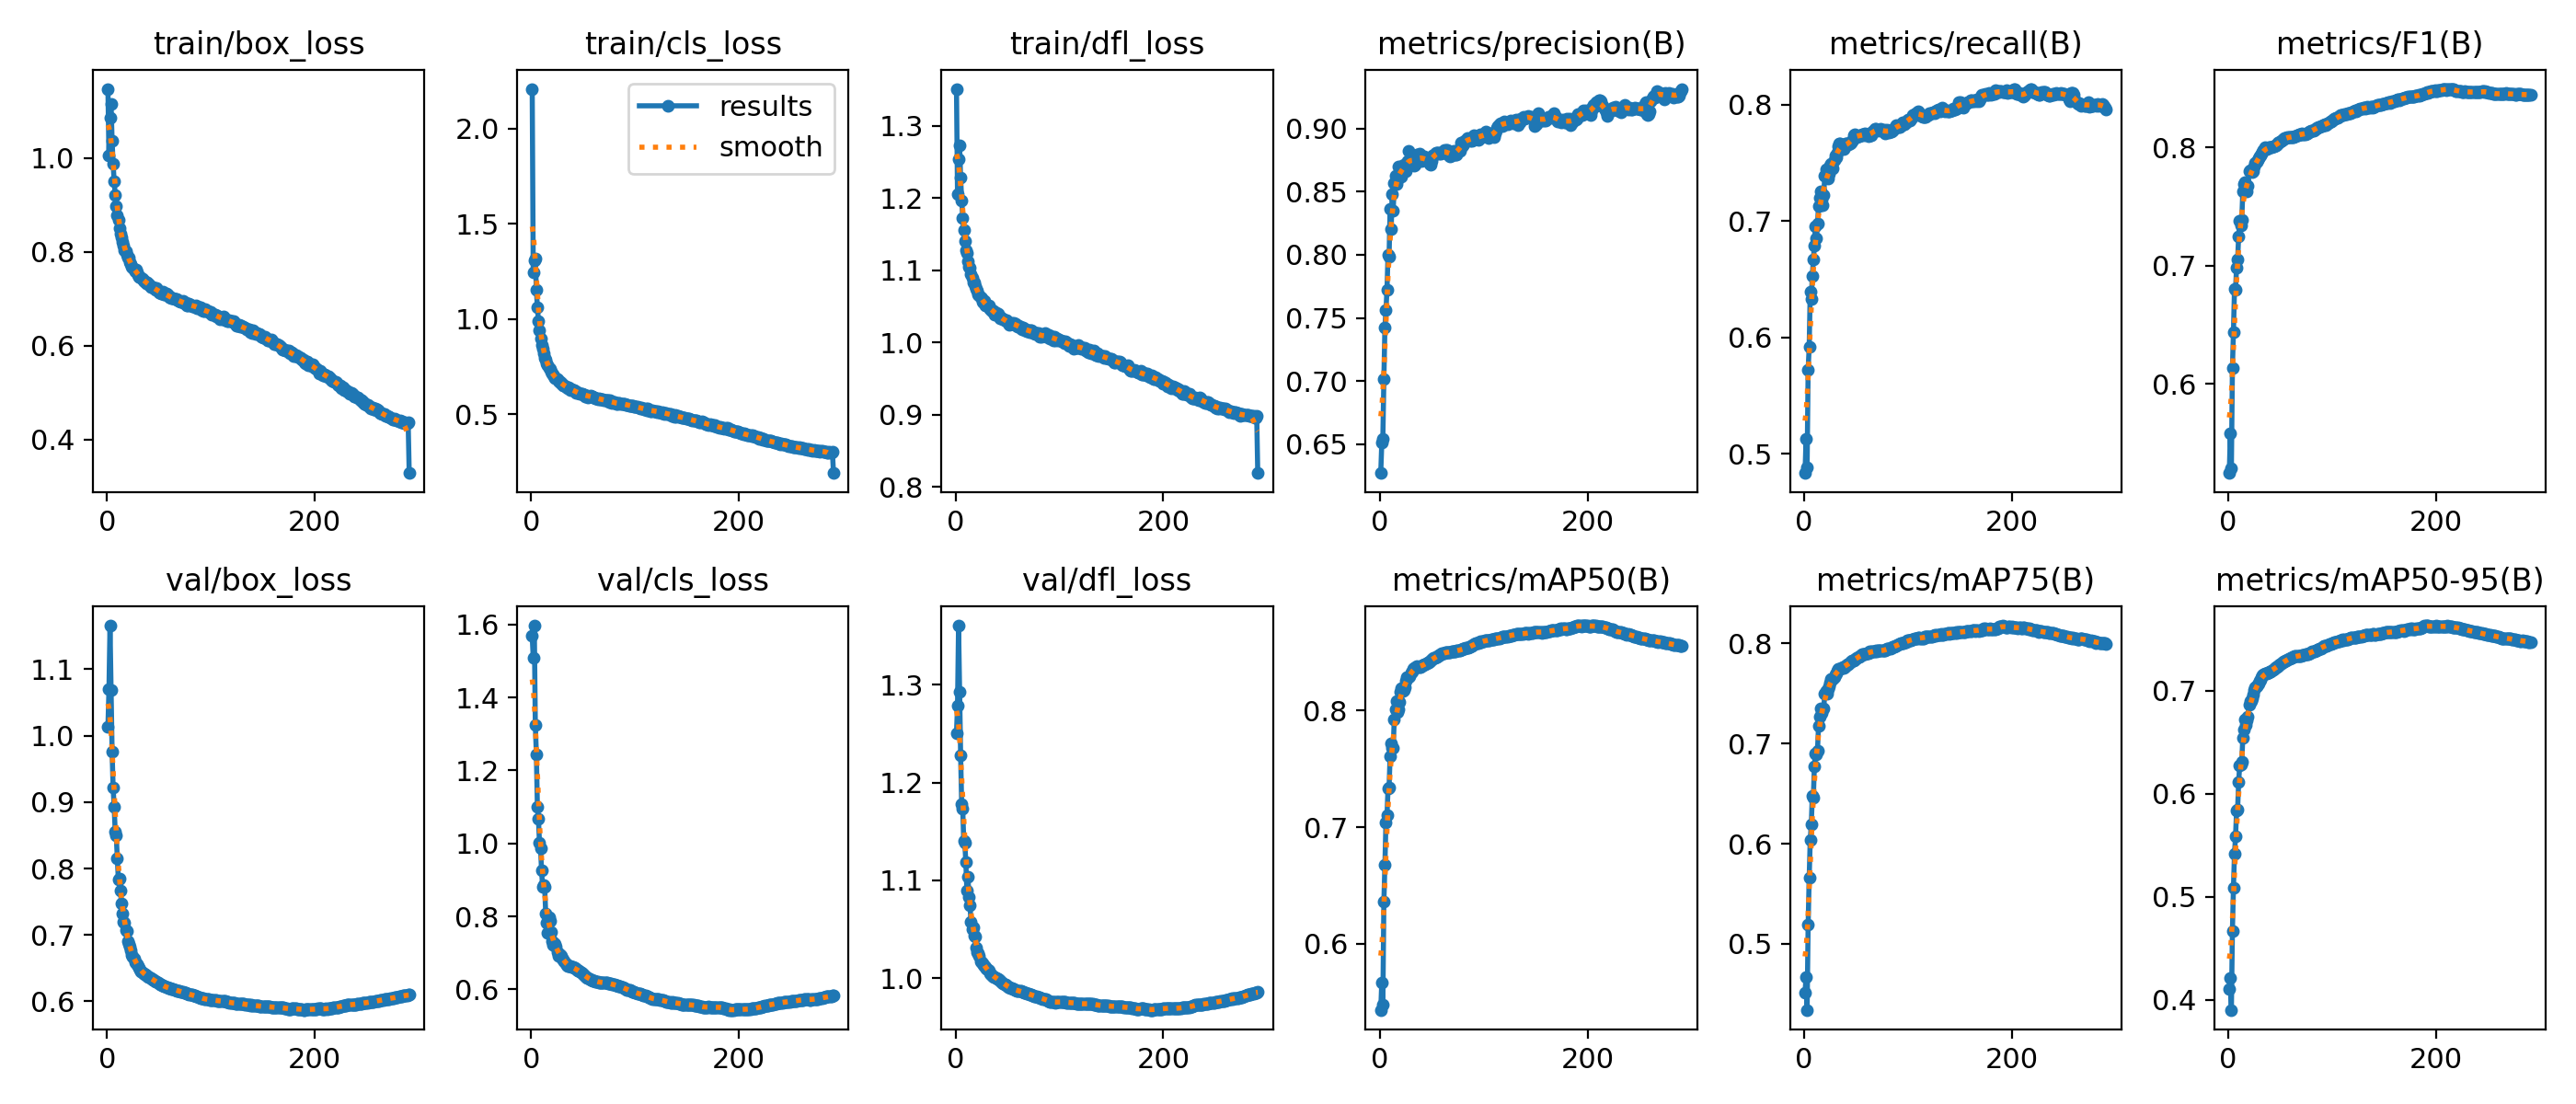

Data behind this chart, as committed beside it:
epoch, time, train/box_loss, train/cls_loss, train/dfl_loss, metrics/precision(B), metrics/recall(B), metrics/F1(B), metrics/mAP50(B), metrics/mAP75(B), metrics/mAP50-95(B), val/box_loss, val/cls_loss, val/dfl_loss, lr/pg0, lr/pg1, lr/pg2
1, 306.9, 1.147, 2.208, 1.351, 0.6272, 0.4834, 0.5245, 0.5431, 0.4516, 0.4106, 1.013, 1.568, 1.251, 0.003332, 0.003332, 0.07002
2, 574.5, 1.005, 1.248, 1.205, 0.6511, 0.5126, 0.5582, 0.5668, 0.4668, 0.4211, 1.07, 1.509, 1.278, 0.006665, 0.006665, 0.04002
3, 835.7, 1.085, 1.306, 1.254, 0.6542, 0.4885, 0.5286, 0.5474, 0.4341, 0.3903, 1.166, 1.596, 1.36, 0.009997, 0.009997, 0.01002
4, 1095, 1.115, 1.319, 1.272, 0.7013, 0.5724, 0.6134, 0.6356, 0.5191, 0.4671, 1.069, 1.325, 1.293, 0.009998, 0.009998, 0.009998
5, 1355, 1.037, 1.153, 1.227, 0.7427, 0.5914, 0.6438, 0.6678, 0.566, 0.5091, 0.9765, 1.245, 1.228, 0.009996, 0.009996, 0.009996
6, 1614, 0.9868, 1.063, 1.197, 0.7561, 0.6394, 0.6799, 0.704, 0.6036, 0.5418, 0.9214, 1.099, 1.178, 0.009993, 0.009993, 0.009993
7, 1873, 0.9502, 0.9903, 1.173, 0.7722, 0.633, 0.6796, 0.71, 0.619, 0.5584, 0.8929, 1.068, 1.173, 0.00999, 0.00999, 0.00999
8, 2133, 0.9214, 0.9437, 1.156, 0.8001, 0.6529, 0.6983, 0.7332, 0.6478, 0.5833, 0.8558, 1.002, 1.14, 0.009987, 0.009987, 0.009987
9, 2392, 0.8963, 0.8965, 1.141, 0.7982, 0.6666, 0.7048, 0.7337, 0.6457, 0.585, 0.8497, 0.9878, 1.139, 0.009983, 0.009983, 0.009983
10, 2651, 0.8773, 0.8661, 1.127, 0.8363, 0.6791, 0.7247, 0.7613, 0.6776, 0.611, 0.8153, 0.9263, 1.119, 0.009978, 0.009978, 0.009978
11, 2909, 0.8683, 0.8452, 1.124, 0.8204, 0.6956, 0.7378, 0.7716, 0.6897, 0.6276, 0.7837, 0.8815, 1.09, 0.009973, 0.009973, 0.009973
12, 3168, 0.8499, 0.8211, 1.113, 0.8477, 0.6854, 0.7338, 0.768, 0.6896, 0.6282, 0.7852, 0.8868, 1.104, 0.009967, 0.009967, 0.009967
13, 3427, 0.838, 0.7944, 1.104, 0.8352, 0.6976, 0.7389, 0.7684, 0.6932, 0.6308, 0.767, 0.8802, 1.083, 0.009961, 0.009961, 0.009961
14, 3686, 0.8303, 0.7847, 1.103, 0.8568, 0.7131, 0.7624, 0.7924, 0.7174, 0.6543, 0.7469, 0.8083, 1.074, 0.009954, 0.009954, 0.009954
15, 3943, 0.8213, 0.7685, 1.095, 0.8625, 0.72, 0.7693, 0.8009, 0.727, 0.6621, 0.732, 0.7831, 1.057, 0.009947, 0.009947, 0.009947
16, 4201, 0.8133, 0.7589, 1.089, 0.8562, 0.7251, 0.7704, 0.808, 0.7355, 0.6722, 0.7198, 0.7551, 1.05, 0.009939, 0.009939, 0.009939
17, 4458, 0.8037, 0.7448, 1.083, 0.8596, 0.7185, 0.7641, 0.7991, 0.7308, 0.6667, 0.7186, 0.7986, 1.052, 0.009931, 0.009931, 0.009931
18, 4715, 0.8014, 0.7385, 1.082, 0.8698, 0.7138, 0.7627, 0.8013, 0.734, 0.6714, 0.708, 0.7878, 1.043, 0.009922, 0.009922, 0.009922
19, 4974, 0.7926, 0.7217, 1.077, 0.8628, 0.7225, 0.7673, 0.8074, 0.7355, 0.675, 0.7063, 0.7577, 1.042, 0.009912, 0.009912, 0.009912
20, 5231, 0.7879, 0.7144, 1.073, 0.8696, 0.7385, 0.7795, 0.8165, 0.7495, 0.6862, 0.6912, 0.731, 1.032, 0.009902, 0.009902, 0.009902
21, 5489, 0.787, 0.7082, 1.072, 0.8621, 0.744, 0.7807, 0.819, 0.7529, 0.6903, 0.6872, 0.7208, 1.026, 0.009892, 0.009892, 0.009892
22, 5748, 0.7778, 0.7017, 1.066, 0.8687, 0.7392, 0.7799, 0.8172, 0.7502, 0.6896, 0.6822, 0.7271, 1.026, 0.009881, 0.009881, 0.009881
23, 6005, 0.7739, 0.6918, 1.065, 0.8713, 0.7364, 0.779, 0.8179, 0.7548, 0.6921, 0.6763, 0.7247, 1.023, 0.009869, 0.009869, 0.009869
24, 6263, 0.7683, 0.6904, 1.062, 0.8693, 0.7402, 0.78, 0.8204, 0.7572, 0.6957, 0.6698, 0.7173, 1.018, 0.009857, 0.009857, 0.009857
25, 6521, 0.7658, 0.6846, 1.061, 0.866, 0.7472, 0.7837, 0.8257, 0.761, 0.7003, 0.6666, 0.7031, 1.017, 0.009844, 0.009844, 0.009844
26, 6792, 0.7623, 0.6781, 1.056, 0.8721, 0.749, 0.7871, 0.829, 0.7647, 0.7036, 0.664, 0.6929, 1.015, 0.009831, 0.009831, 0.009831
27, 7054, 0.7571, 0.6705, 1.055, 0.8743, 0.7477, 0.7875, 0.8288, 0.7644, 0.7044, 0.6593, 0.6971, 1.013, 0.009818, 0.009818, 0.009818
28, 7313, 0.761, 0.6698, 1.057, 0.8826, 0.7452, 0.7893, 0.8291, 0.7649, 0.7055, 0.6579, 0.6945, 1.013, 0.009803, 0.009803, 0.009803
29, 7572, 0.7551, 0.6631, 1.051, 0.8744, 0.7526, 0.7906, 0.83, 0.7668, 0.7066, 0.6563, 0.6925, 1.012, 0.009789, 0.009789, 0.009789
30, 7831, 0.7507, 0.6609, 1.051, 0.8726, 0.756, 0.7923, 0.8326, 0.7694, 0.7097, 0.6533, 0.6841, 1.01, 0.009773, 0.009773, 0.009773
31, 8089, 0.7467, 0.6506, 1.049, 0.8771, 0.7548, 0.7928, 0.8336, 0.7704, 0.7107, 0.6506, 0.6826, 1.009, 0.009758, 0.009758, 0.009758
32, 8348, 0.7466, 0.6519, 1.051, 0.8755, 0.7586, 0.7947, 0.8357, 0.7729, 0.7131, 0.648, 0.6758, 1.007, 0.009741, 0.009741, 0.009741
33, 8606, 0.7432, 0.6458, 1.046, 0.8709, 0.7638, 0.796, 0.8364, 0.7743, 0.7149, 0.6452, 0.6707, 1.005, 0.009725, 0.009725, 0.009725
34, 8865, 0.7421, 0.644, 1.046, 0.8715, 0.7661, 0.7978, 0.837, 0.7747, 0.7155, 0.6432, 0.6676, 1.004, 0.009707, 0.009707, 0.009707
35, 9123, 0.7387, 0.6391, 1.043, 0.876, 0.7662, 0.7997, 0.8378, 0.775, 0.7162, 0.6421, 0.6643, 1.003, 0.00969, 0.00969, 0.00969
36, 9381, 0.7362, 0.641, 1.044, 0.8794, 0.7632, 0.7993, 0.8381, 0.7756, 0.717, 0.641, 0.6639, 1.002, 0.009671, 0.009671, 0.009671
37, 9639, 0.7363, 0.6366, 1.044, 0.8743, 0.7648, 0.7983, 0.8376, 0.7761, 0.7169, 0.6403, 0.664, 1.002, 0.009652, 0.009652, 0.009652
38, 9896, 0.7326, 0.6271, 1.038, 0.8804, 0.7617, 0.7992, 0.8379, 0.7759, 0.7172, 0.6393, 0.6629, 1.001, 0.009633, 0.009633, 0.009633
39, 10154, 0.7343, 0.6301, 1.041, 0.8787, 0.7637, 0.7999, 0.8378, 0.7769, 0.7176, 0.6383, 0.6619, 1.001, 0.009613, 0.009613, 0.009613
40, 10413, 0.7306, 0.6286, 1.038, 0.8746, 0.7665, 0.7997, 0.838, 0.7777, 0.7181, 0.6372, 0.6609, 0.9997, 0.009593, 0.009593, 0.009593
41, 10671, 0.7308, 0.6259, 1.04, 0.8756, 0.7661, 0.7999, 0.8387, 0.7782, 0.7188, 0.6363, 0.6592, 0.999, 0.009572, 0.009572, 0.009572
42, 10929, 0.7237, 0.6215, 1.035, 0.8761, 0.7664, 0.8004, 0.8391, 0.7791, 0.7195, 0.6353, 0.658, 0.9983, 0.009551, 0.009551, 0.009551
43, 11188, 0.7243, 0.6148, 1.033, 0.8781, 0.7659, 0.8008, 0.8396, 0.7796, 0.7203, 0.6343, 0.6561, 0.9975, 0.009529, 0.009529, 0.009529
44, 11446, 0.7242, 0.6196, 1.034, 0.8757, 0.7666, 0.8004, 0.8401, 0.7809, 0.7209, 0.633, 0.6543, 0.9965, 0.009507, 0.009507, 0.009507
45, 11704, 0.7225, 0.6147, 1.034, 0.8757, 0.7674, 0.8012, 0.8408, 0.7817, 0.7219, 0.6319, 0.6522, 0.9956, 0.009484, 0.009484, 0.009484
46, 11964, 0.7227, 0.6129, 1.032, 0.8748, 0.769, 0.8017, 0.8413, 0.7825, 0.7226, 0.6309, 0.6502, 0.9946, 0.00946, 0.00946, 0.00946
47, 12222, 0.7184, 0.608, 1.031, 0.8754, 0.77, 0.8025, 0.8417, 0.783, 0.7231, 0.6301, 0.6489, 0.994, 0.009437, 0.009437, 0.009437
48, 12480, 0.7217, 0.6061, 1.031, 0.8723, 0.7736, 0.8035, 0.8424, 0.783, 0.7234, 0.6292, 0.6473, 0.9932, 0.009412, 0.009412, 0.009412
49, 12739, 0.7177, 0.6077, 1.03, 0.8713, 0.7744, 0.804, 0.8432, 0.7842, 0.7245, 0.6279, 0.6441, 0.9923, 0.009388, 0.009388, 0.009388
50, 12998, 0.7126, 0.6032, 1.028, 0.8741, 0.774, 0.805, 0.8437, 0.7849, 0.7251, 0.627, 0.6418, 0.9918, 0.009363, 0.009363, 0.009363
51, 13256, 0.7128, 0.604, 1.027, 0.8788, 0.7721, 0.8058, 0.8445, 0.7854, 0.7261, 0.6262, 0.6385, 0.9913, 0.009337, 0.009337, 0.009337
52, 13514, 0.7108, 0.5959, 1.024, 0.879, 0.7724, 0.8061, 0.8452, 0.7863, 0.7269, 0.6254, 0.6364, 0.9907, 0.009311, 0.009311, 0.009311
53, 13772, 0.7137, 0.5987, 1.027, 0.8803, 0.7726, 0.8069, 0.8457, 0.7867, 0.7279, 0.6247, 0.6338, 0.9901, 0.009284, 0.009284, 0.009284
54, 14029, 0.7142, 0.6005, 1.027, 0.8809, 0.7738, 0.8079, 0.8463, 0.7877, 0.7284, 0.6238, 0.6322, 0.9896, 0.009257, 0.009257, 0.009257
55, 14287, 0.7079, 0.5911, 1.025, 0.881, 0.7734, 0.8077, 0.8466, 0.7887, 0.729, 0.6227, 0.6308, 0.989, 0.009229, 0.009229, 0.009229
56, 14546, 0.7095, 0.5941, 1.027, 0.8806, 0.774, 0.808, 0.8473, 0.7889, 0.7294, 0.6222, 0.6289, 0.9888, 0.009201, 0.009201, 0.009201
57, 14806, 0.7106, 0.5983, 1.025, 0.8803, 0.7745, 0.8085, 0.8478, 0.7894, 0.73, 0.6216, 0.6271, 0.9882, 0.009173, 0.009173, 0.009173
58, 15064, 0.7096, 0.5959, 1.025, 0.8812, 0.7739, 0.8083, 0.8481, 0.7894, 0.7306, 0.6209, 0.6264, 0.9877, 0.009144, 0.009144, 0.009144
59, 15322, 0.7064, 0.5927, 1.023, 0.8799, 0.7749, 0.8084, 0.8485, 0.7898, 0.7311, 0.6202, 0.6247, 0.9872, 0.009115, 0.009115, 0.009115
60, 15580, 0.7023, 0.5869, 1.022, 0.8807, 0.7745, 0.8086, 0.8491, 0.7901, 0.7314, 0.62, 0.6236, 0.9872, 0.009085, 0.009085, 0.009085
... 231 more rows
